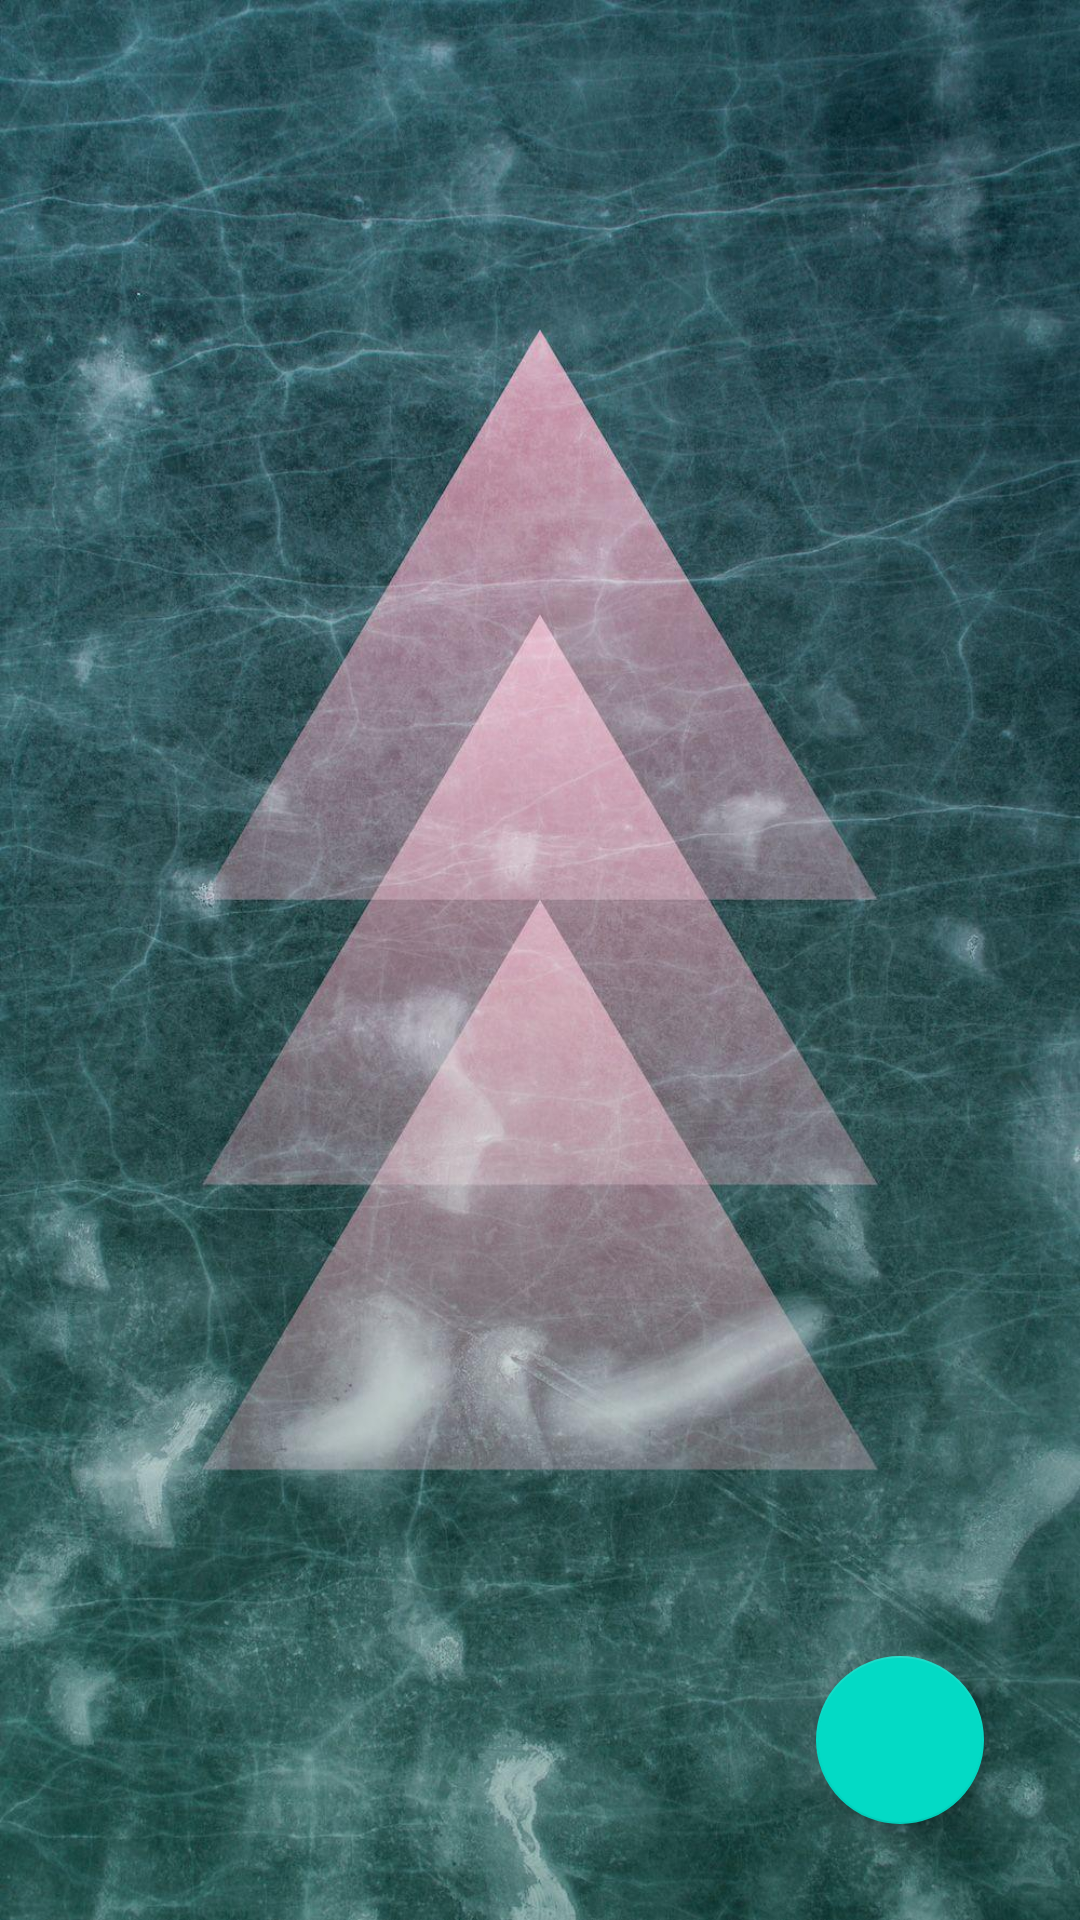

Android layout source for this screen:
<!-- AndroidManifest.xml: application theme Theme.HokiPercetakan -->
<!-- res/layout/activity_main.xml -->
<?xml version="1.0" encoding="utf-8"?>
<RelativeLayout xmlns:android="http://schemas.android.com/apk/res/android"
    xmlns:app="http://schemas.android.com/apk/res-auto"
    xmlns:tools="http://schemas.android.com/tools"
    android:layout_width="match_parent"
    android:layout_height="match_parent"
    android:background="@drawable/colors1"
    android:padding="16dp"
    tools:context=".MainActivity">

    <androidx.recyclerview.widget.RecyclerView
        android:id="@+id/rv_produk"
        android:layout_width="match_parent"
        android:layout_height="match_parent"
        tools:listitem="@layout/card_item"
        />

    <com.google.android.material.floatingactionbutton.FloatingActionButton
        android:id="@+id/fab_add"
        android:layout_width="wrap_content"
        android:layout_height="wrap_content"
        android:layout_alignParentBottom="true"
        android:layout_alignParentRight="true"
        android:layout_margin="16dp"
        android:src="@drawable/ic_add_24"
        app:tint="@null"
        android:onClick="bukaActivityTambah"
        />

</RelativeLayout>
<!-- res/layout/card_item.xml (included above) -->
<?xml version="1.0" encoding="utf-8"?>
<androidx.cardview.widget.CardView android:id="@+id/cv_produk"
    xmlns:android="http://schemas.android.com/apk/res/android"
    android:layout_width="match_parent"
    android:layout_height="wrap_content"
    android:background="@drawable/colors"
    app:cardCornerRadius="30dp"
    android:layout_margin="6dp"
    xmlns:app="http://schemas.android.com/apk/res-auto">

    <LinearLayout
        android:id="@+id/ll_produk"
        android:layout_width="match_parent"
        android:layout_height="wrap_content"
        android:orientation="vertical">

        <TextView
            android:id="@+id/tv_id"
            android:layout_width="wrap_content"
            android:layout_height="wrap_content"
            android:text="ID Buku"
            android:textSize="20sp"
            android:padding="6dp"
            android:visibility="gone"/>

        <TextView
            android:id="@+id/tv_nama"
            android:layout_width="wrap_content"
            android:layout_height="wrap_content"
            android:text="Nama Produk"
            android:textSize="25sp"
            android:padding="6dp"/>

        <TextView
            android:id="@+id/tv_jenis"
            android:layout_width="wrap_content"
            android:layout_height="wrap_content"
            android:text="Jenis Produk"
            android:textStyle="bold"
            android:textSize="20sp"
            android:padding="6dp"/>

        <TextView
            android:id="@+id/tv_harga"
            android:layout_width="wrap_content"
            android:layout_height="wrap_content"
            android:text="Harga Produk"
            android:textSize="20sp"
            android:padding="6dp"/>

    </LinearLayout>
</androidx.cardview.widget.CardView>
<!-- resources referenced by this layout -->
<resources>
  <!-- drawable colors: jpg bitmap (drawable, 323684 bytes) -->
  <!-- drawable colors1: jpg bitmap (drawable, 238719 bytes) -->
  <style name="Theme.HokiPercetakan" parent="Theme.MaterialComponents.DayNight.DarkActionBar">
          
          <item name="colorPrimary">@color/purple_500</item>
          <item name="colorPrimaryVariant">@color/purple_700</item>
          <item name="colorOnPrimary">@color/white</item>
          
          <item name="colorSecondary">@color/teal_200</item>
          <item name="colorSecondaryVariant">@color/teal_700</item>
          <item name="colorOnSecondary">@color/black</item>
          
          <item name="android:statusBarColor">?attr/colorPrimaryVariant</item>
          
      </style>
  <!-- not gathered from this repository: default colours our renderer supplied (Android Studio template values) -->
  <color name="purple_500">#FF6200EE</color>
  <color name="purple_700">#FF3700B3</color>
  <color name="teal_200">#FF03DAC5</color>
  <color name="teal_700">#FF018786</color>
  <color name="black">#FF000000</color>
  <color name="white">#FFFFFFFF</color>
</resources>
